The GitHub repository AzmayenMurshid/CTSCAN-pre-processing contains a labelled image folder "processed_data" with 5 categories: benign cases, normal cases, adenocarcinoma, large cell carcinoma, squamous cell carcinoma. Examples follow, each with its label.

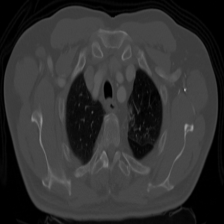
Label: squamous cell carcinoma

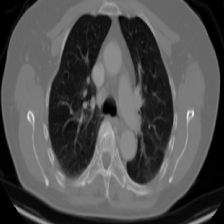
Label: adenocarcinoma

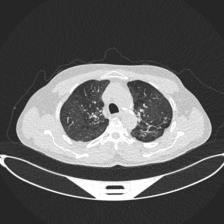
Label: normal cases

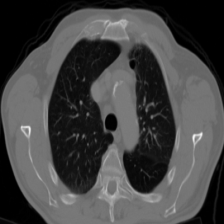
Label: large cell carcinoma

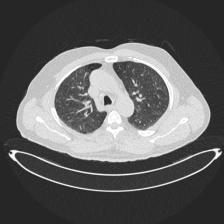
Label: benign cases

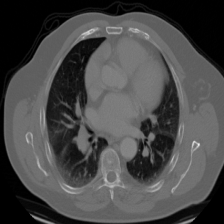
Label: squamous cell carcinoma
